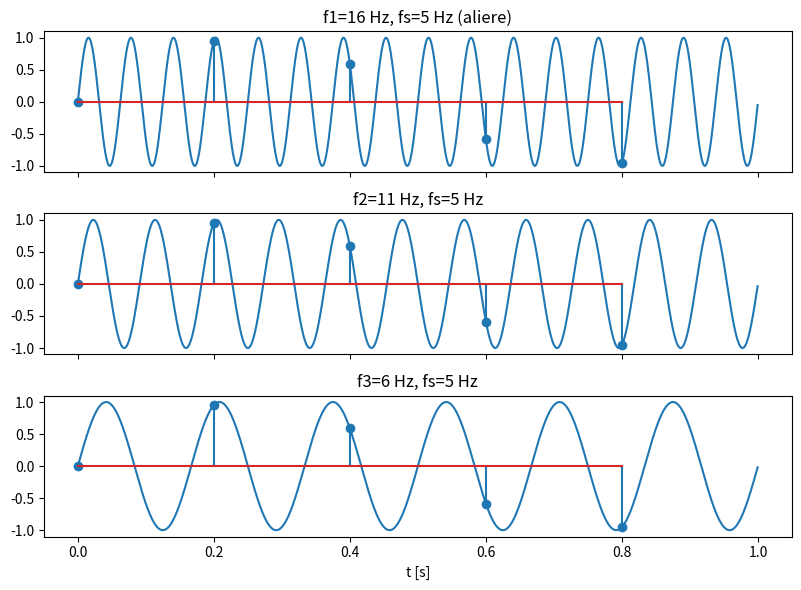

The script that saved this image: (Note: this script raises an exception after producing the figure.)
import numpy as np
import matplotlib.pyplot as plt

# Semnale
f1, f2, f3 = 16, 11, 6
A = 1.0
phi = 0.0

x = np.linspace(0, 1, 2000, endpoint=False)

fs_alias = 5
xn_alias = np.linspace(0, 1, fs_alias, endpoint=False)

fig2, ax2 = plt.subplots(3, 1, figsize=(8, 6), sharex=True)
ax2[0].plot(x, A*np.sin(2*np.pi*f1*x + phi))
ax2[0].stem(xn_alias, A*np.sin(2*np.pi*f1*xn_alias + phi))
ax2[0].set_title(f"f1={f1} Hz, fs={fs_alias} Hz (aliere)")

ax2[1].plot(x, A*np.sin(2*np.pi*f2*x + phi))
ax2[1].stem(xn_alias, A*np.sin(2*np.pi*f2*xn_alias + phi))
ax2[1].set_title(f"f2={f2} Hz, fs={fs_alias} Hz")

ax2[2].plot(x, A*np.sin(2*np.pi*f3*x + phi))
ax2[2].stem(xn_alias, A*np.sin(2*np.pi*f3*xn_alias + phi))
ax2[2].set_title(f"f3={f3} Hz, fs={fs_alias} Hz")
ax2[2].set_xlabel("t [s]")

fig2.tight_layout()
fig2.savefig("./imgs/2_fixed.svg")

# 3
fs_good = 40  # > 2 * f1
xn_good = np.linspace(0, 1, fs_good, endpoint=False)

fig3, ax3 = plt.subplots(3, 1, figsize=(8, 6), sharex=True)
ax3[0].plot(x, A*np.sin(2*np.pi*f1*x + phi))
ax3[0].stem(xn_good, A*np.sin(2*np.pi*f1*xn_good + phi))
ax3[0].set_title(f"f1={f1} Hz, fs={fs_good} Hz (> 2*f1, fara aliere)")

ax3[1].plot(x, A*np.sin(2*np.pi*f2*x + phi))
ax3[1].stem(xn_good, A*np.sin(2*np.pi*f2*xn_good + phi))
ax3[1].set_title(f"f2={f2} Hz, fs={fs_good} Hz")

ax3[2].plot(x, A*np.sin(2*np.pi*f3*x + phi))
ax3[2].stem(xn_good, A*np.sin(2*np.pi*f3*xn_good + phi))
ax3[2].set_title(f"f3={f3} Hz, fs={fs_good} Hz")
ax3[2].set_xlabel("t [s]")

fig3.tight_layout()
fig3.savefig("./imgs/3.svg")
